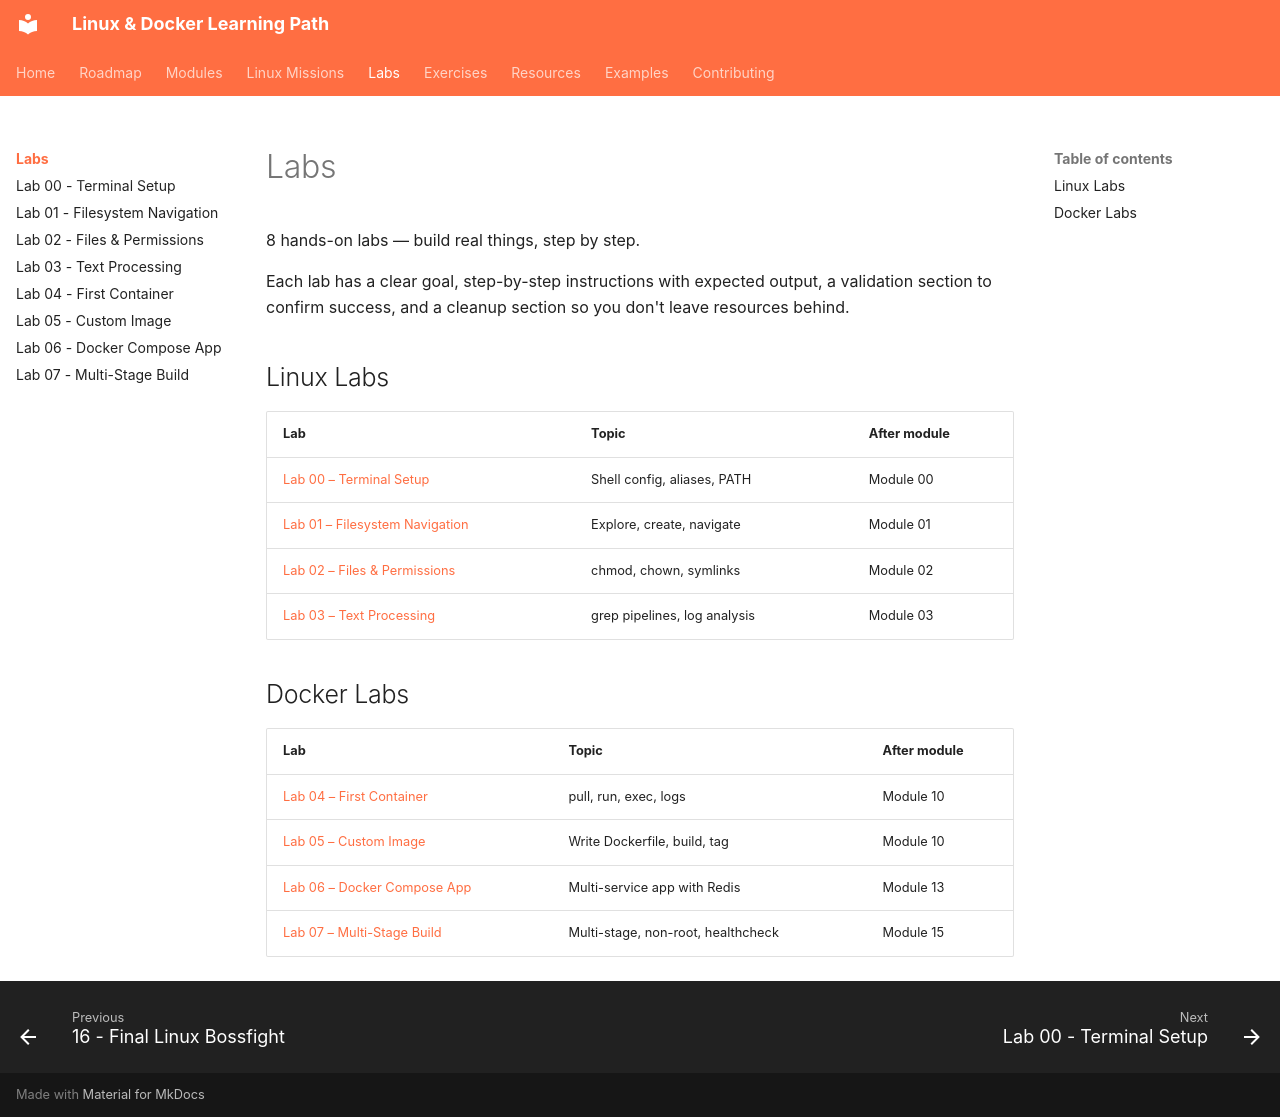

repository: SvnSchmdt/linux-docker-learning-path · page: labs/index.html · generator: mkdocs

# Labs

8 hands-on labs — build real things, step by step.

Each lab has a clear goal, step-by-step instructions with expected output, a validation section to confirm success, and a cleanup section so you don't leave resources behind.

## Linux Labs

| Lab | Topic | After module |
|-----|-------|-------------|
| [Lab 00 – Terminal Setup](00-terminal-setup/README.md) | Shell config, aliases, PATH | Module 00 |
| [Lab 01 – Filesystem Navigation](01-filesystem-navigation/README.md) | Explore, create, navigate | Module 01 |
| [Lab 02 – Files & Permissions](02-files-and-permissions/README.md) | chmod, chown, symlinks | Module 02 |
| [Lab 03 – Text Processing](03-text-processing/README.md) | grep pipelines, log analysis | Module 03 |

## Docker Labs

| Lab | Topic | After module |
|-----|-------|-------------|
| [Lab 04 – First Container](04-first-container/README.md) | pull, run, exec, logs | Module 10 |
| [Lab 05 – Custom Image](05-custom-image/README.md) | Write Dockerfile, build, tag | Module 10 |
| [Lab 06 – Docker Compose App](06-docker-compose-app/README.md) | Multi-service app with Redis | Module 13 |
| [Lab 07 – Multi-Stage Build](07-multistage-build/README.md) | Multi-stage, non-root, healthcheck | Module 15 |
